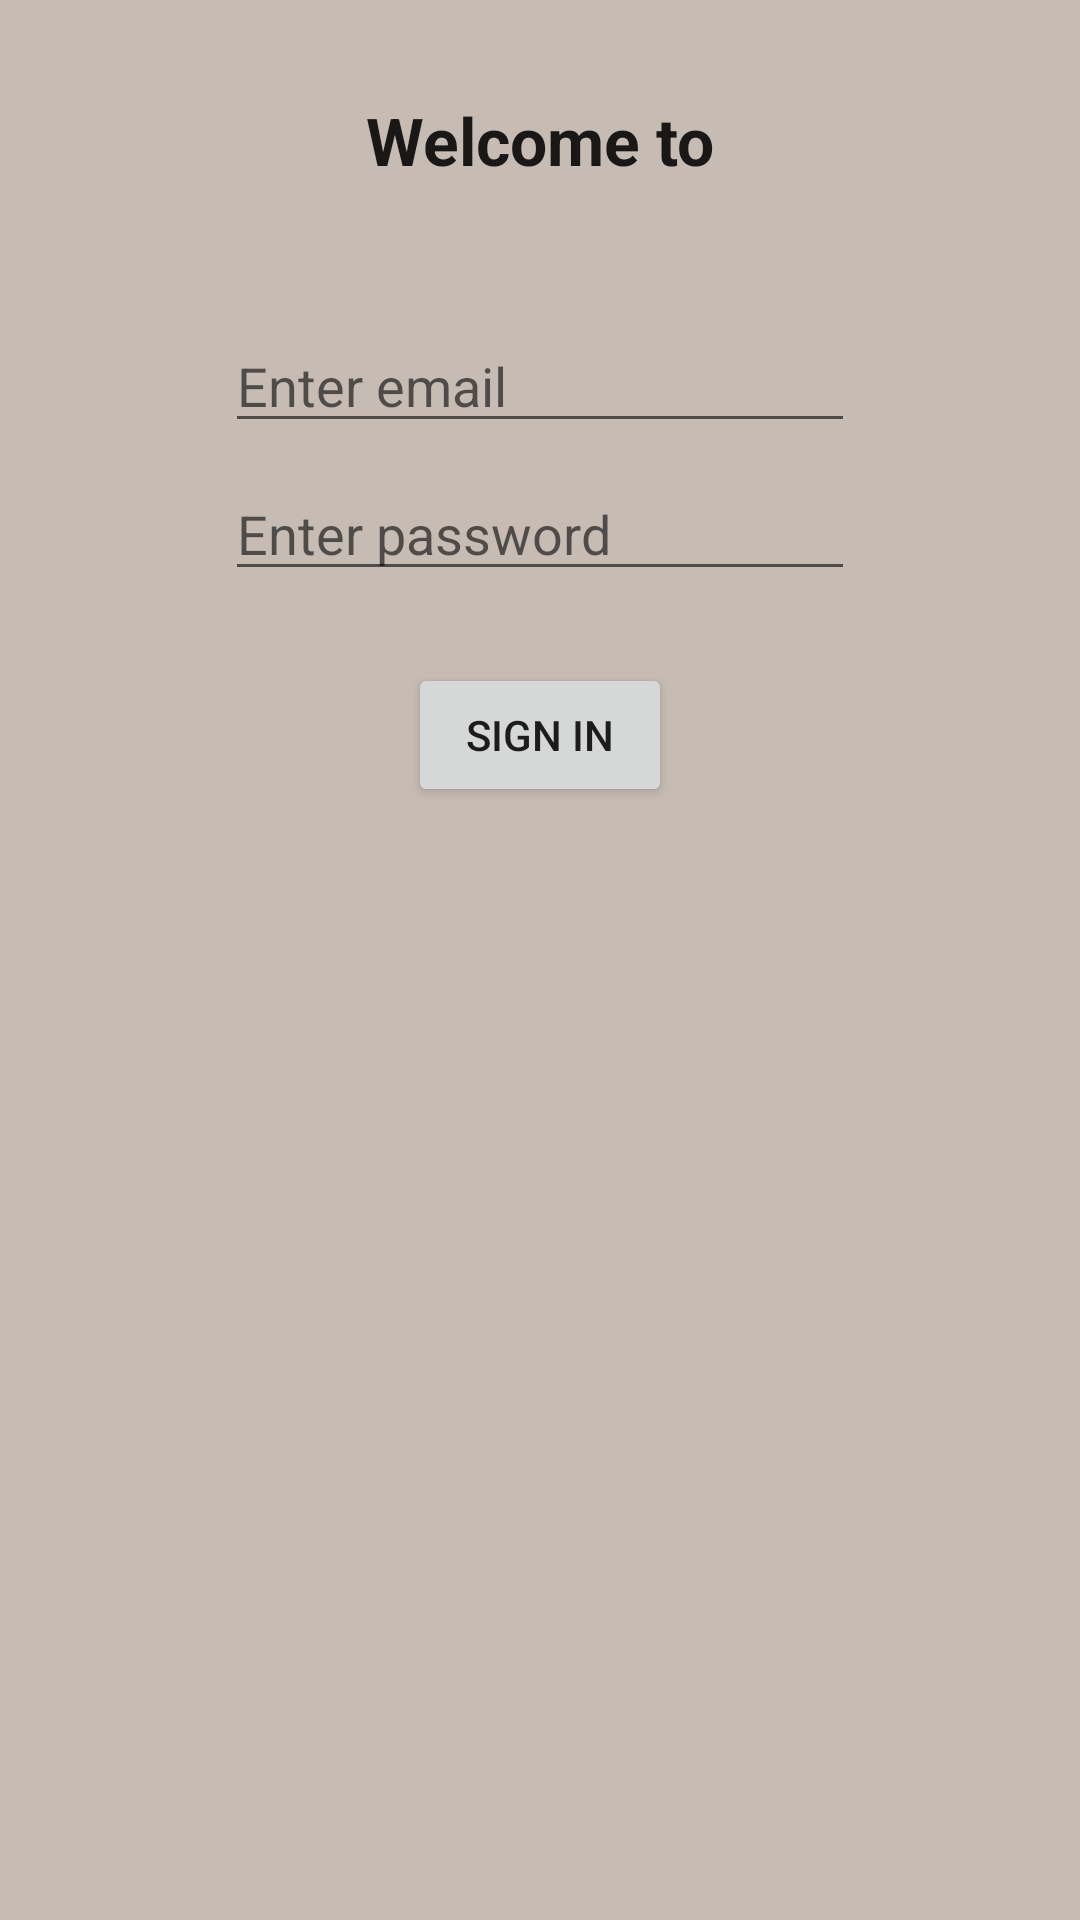

The Android layout XML behind this screen, and the referenced resources:
<!-- AndroidManifest.xml: application theme AppTheme -->
<!-- res/layout/activity_main.xml -->
<?xml version="1.0" encoding="utf-8"?>
<androidx.constraintlayout.widget.ConstraintLayout xmlns:android="http://schemas.android.com/apk/res/android"
  xmlns:app="http://schemas.android.com/apk/res-auto"
  xmlns:tools="http://schemas.android.com/tools"
  android:layout_width="match_parent"
  android:layout_height="match_parent"
  tools:context=".LoginActivity">

  <TextView
    android:id="@+id/textView"
    android:layout_width="wrap_content"
    android:layout_height="wrap_content"
    android:layout_marginTop="32dp"
    android:text="@string/welcome_to"
    android:textAppearance="@style/TextAppearance.AppCompat.Large"
    android:textStyle="bold"
    app:layout_constraintLeft_toLeftOf="parent"
    app:layout_constraintRight_toRightOf="parent"
    app:layout_constraintTop_toTopOf="parent" />

  <ImageView
    android:id="@+id/imageView"
    android:layout_width="wrap_content"
    android:layout_height="wrap_content"
    android:layout_marginTop="29dp"
    android:contentDescription="@string/traxy_logo"
    android:scaleType="fitCenter"
    app:layout_constraintEnd_toEndOf="parent"
    app:layout_constraintStart_toStartOf="parent"
    app:layout_constraintTop_toBottomOf="@+id/textView"
    app:srcCompat="@drawable/traxy_logo" />

  <EditText
    android:id="@+id/email"
    android:layout_width="wrap_content"
    android:layout_height="wrap_content"
    android:layout_marginTop="16dp"
    android:ems="10"
    android:hint="@string/enter_email"
    android:inputType="textEmailAddress"
    app:layout_constraintEnd_toEndOf="parent"
    app:layout_constraintStart_toStartOf="parent"
    app:layout_constraintTop_toBottomOf="@+id/imageView" />

  <EditText
    android:id="@+id/password"
    android:layout_width="wrap_content"
    android:layout_height="wrap_content"
    android:layout_marginTop="8dp"
    android:ems="10"
    android:hint="@string/enter_password"
    android:inputType="textPassword"
    app:layout_constraintEnd_toEndOf="parent"
    app:layout_constraintStart_toStartOf="parent"
    app:layout_constraintTop_toBottomOf="@+id/email" />

  <Button
    android:id="@+id/signin"
    android:layout_width="wrap_content"
    android:layout_height="wrap_content"
    android:layout_marginTop="24dp"
    android:text="@string/sign_in"
    app:layout_constraintEnd_toEndOf="parent"
    app:layout_constraintStart_toStartOf="parent"
    app:layout_constraintTop_toBottomOf="@+id/password" />

</androidx.constraintlayout.widget.ConstraintLayout>
<!-- resources referenced by this layout -->
<resources>
  <string name="enter_email">Enter email</string>
  <string name="enter_password">Enter password</string>
  <string name="sign_in">Sign In</string>
  <string name="traxy_logo">Traxy Logo</string>
  <string name="welcome_to">Welcome to</string>
  <style name="AppTheme" parent="Theme.AppCompat.Light.DarkActionBar">
          
          <item name="colorPrimary">@color/colorPrimary</item>
          <item name="colorPrimaryDark">@color/colorPrimaryDark</item>
          <item name="colorAccent">@color/colorAccent</item>
          <item name="android:windowBackground">@color/windowBackground</item>
  
      </style>
  <color name="colorPrimary">#005f6b</color>
  <color name="colorPrimaryDark">#002838</color>
  <color name="colorAccent">#efd093</color>
  <color name="windowBackground">#FFC6BCB4</color>
</resources>
